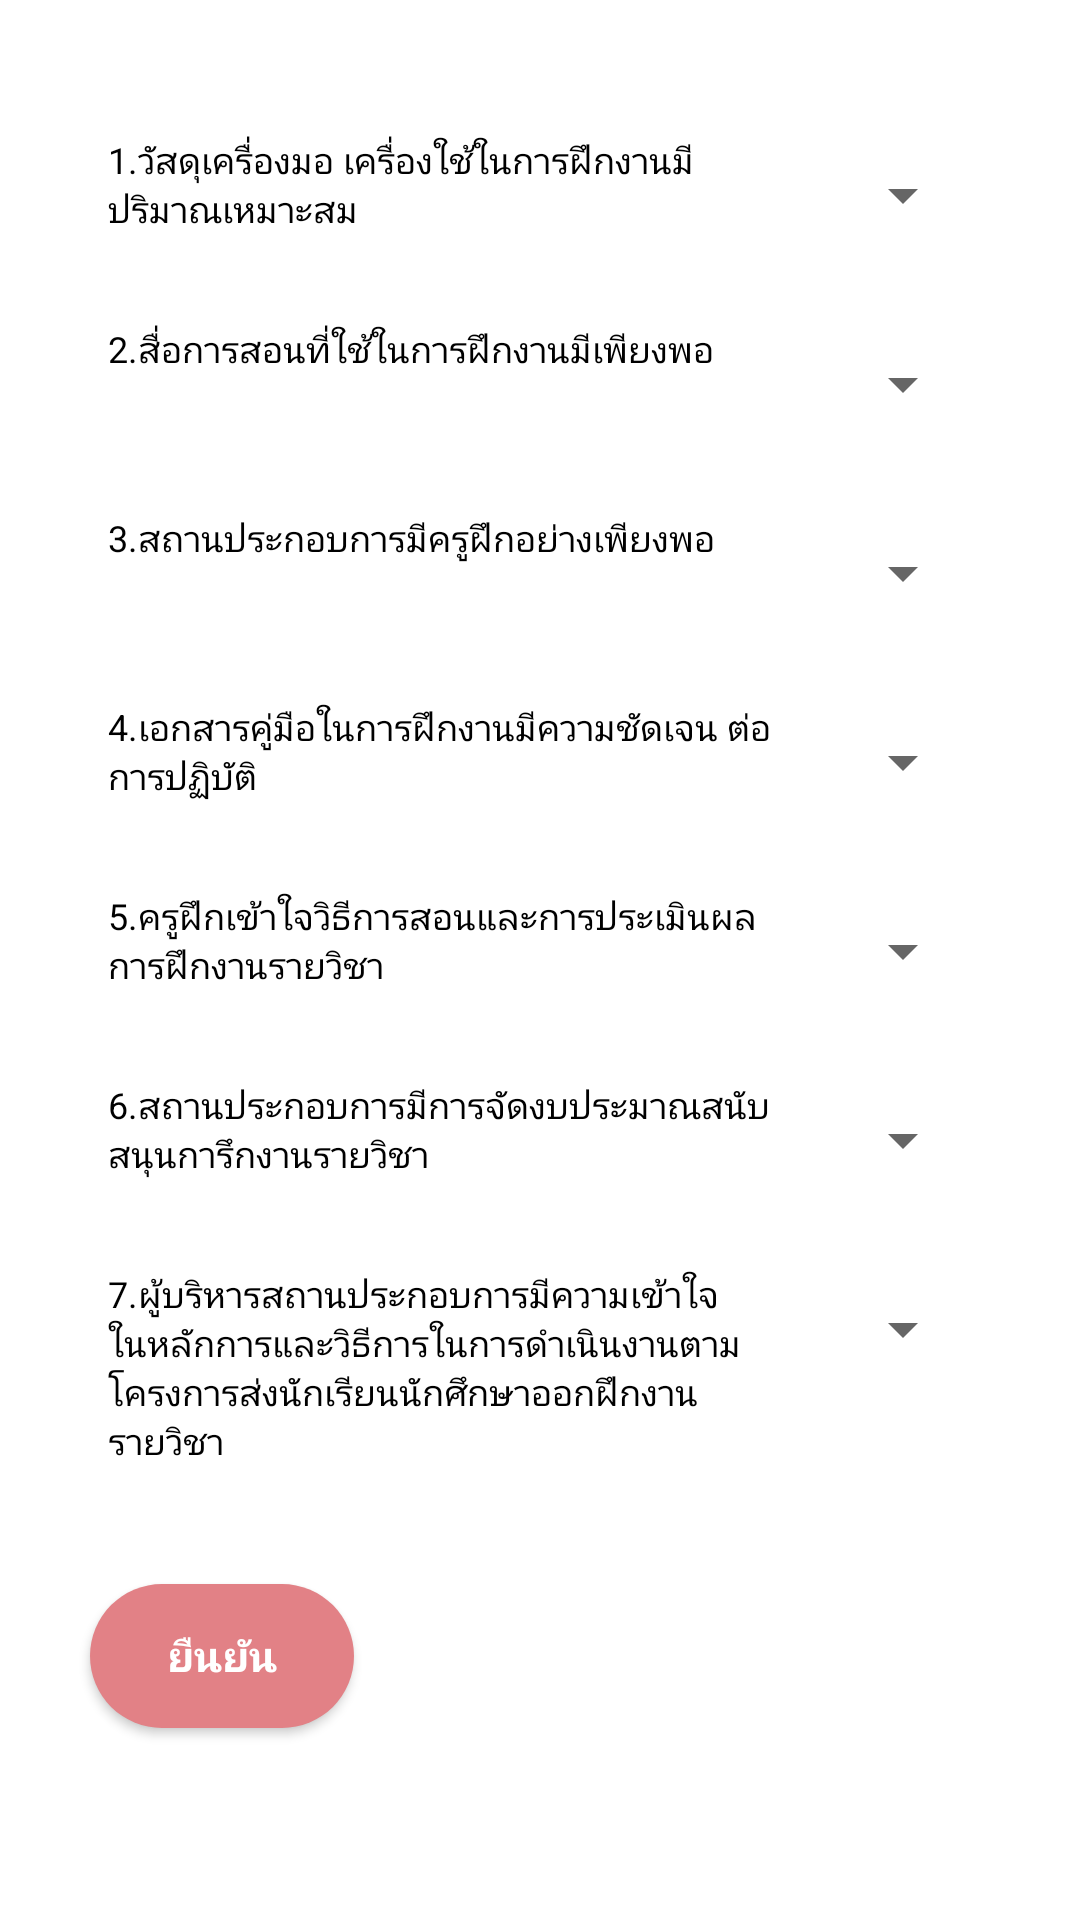

Write the Android layout XML for this screen, with the resource values it uses.
<!-- AndroidManifest.xml: application theme AppTheme -->
<!-- res/layout/av_bt_pj_3.xml -->
<?xml version="1.0" encoding="utf-8"?>
<ScrollView    xmlns:android="http://schemas.android.com/apk/res/android"
    xmlns:app="http://schemas.android.com/apk/res-auto"
    xmlns:tools="http://schemas.android.com/tools"
    android:background="@color/text_w"
    android:layout_width="match_parent"
    android:layout_height="match_parent">

    <LinearLayout
        android:layout_width="match_parent"
        android:layout_height="match_parent"
        android:orientation="vertical">

        <LinearLayout
            android:layout_width="match_parent"
            android:layout_height="wrap_content"
            android:layout_marginTop="40dp"
            android:orientation="horizontal"
            android:layout_marginStart="20dp">

            <TextView
                android:id="@+id/textView32"
                android:layout_width="223dp"
                android:layout_height="40dp"
                android:layout_marginBottom="8dp"
                android:layout_marginEnd="8dp"
                android:layout_marginStart="16dp"
                android:layout_marginTop="5dp"
                android:text="1.วัสดุเครื่องมอ เครื่องใช้ในการฝึกงานมีปริมาณเหมาะสม"
                android:textColor="@android:color/black"
                android:textSize="12sp"
                app:layout_constraintBottom_toBottomOf="parent"
                app:layout_constraintEnd_toEndOf="parent"
                app:layout_constraintHorizontal_bias="0.0"
                app:layout_constraintStart_toStartOf="parent"
                app:layout_constraintTop_toTopOf="parent"
                app:layout_constraintVertical_bias="0.11" />

            <Spinner
                android:id="@+id/spinner29"
                android:layout_width="58dp"
                android:layout_height="40dp"
                android:layout_marginBottom="8dp"
                android:layout_marginTop="5dp" />
        </LinearLayout>
        <LinearLayout
            android:layout_width="match_parent"
            android:layout_height="wrap_content"
            android:layout_marginTop="10dp"
            android:layout_marginStart="20dp">

            <TextView
                android:id="@+id/textView33"
                android:layout_width="223dp"
                android:layout_height="40dp"
                android:layout_marginBottom="8dp"
                android:layout_marginEnd="8dp"
                android:layout_marginStart="16dp"
                android:layout_marginTop="5dp"
                android:text="2.สื่อการสอนที่ใช้ในการฝึกงานมีเพียงพอ"
                android:textColor="@android:color/black"
                android:textSize="12sp"
                app:layout_constraintBottom_toBottomOf="parent"
                app:layout_constraintEnd_toEndOf="parent"
                app:layout_constraintHorizontal_bias="0.0"
                app:layout_constraintStart_toStartOf="parent"
                app:layout_constraintTop_toTopOf="parent"
                app:layout_constraintVertical_bias="0.2" />

            <Spinner
                android:id="@+id/spinner30"
                android:layout_width="58dp"
                android:layout_height="40dp"
                android:layout_marginBottom="8dp"
                android:layout_marginTop="5dp" />
        </LinearLayout>
        <LinearLayout
            android:layout_width="match_parent"
            android:layout_height="wrap_content"
            android:layout_marginTop="10dp"
            android:layout_marginStart="20dp">
            <TextView
                android:id="@+id/textView34"
                android:layout_width="223dp"
                android:layout_height="40dp"
                android:layout_marginBottom="8dp"
                android:layout_marginEnd="8dp"
                android:layout_marginStart="16dp"
                android:layout_marginTop="5dp"
                android:text="3.สถานประกอบการมีครูฝึกอย่างเพียงพอ"
                android:textColor="@android:color/black"
                android:textSize="12sp"
                app:layout_constraintBottom_toBottomOf="parent"
                app:layout_constraintEnd_toEndOf="parent"
                app:layout_constraintHorizontal_bias="0.0"
                app:layout_constraintStart_toStartOf="parent"
                app:layout_constraintTop_toTopOf="parent"
                app:layout_constraintVertical_bias="0.294" />
            <Spinner
                android:id="@+id/spinner31"
                android:layout_width="58dp"
                android:layout_height="40dp"
                android:layout_marginBottom="8dp"
                android:layout_marginTop="5dp" />
        </LinearLayout>
        <LinearLayout
            android:layout_width="match_parent"
            android:layout_height="wrap_content"
            android:layout_marginTop="10dp"
            android:layout_marginStart="20dp">
            <TextView
                android:id="@+id/textView35"
                android:layout_width="223dp"
                android:layout_height="40dp"
                android:layout_marginBottom="8dp"
                android:layout_marginEnd="8dp"
                android:layout_marginStart="16dp"
                android:layout_marginTop="5dp"
                android:text="4.เอกสารคู่มือในการฝึกงานมีความชัดเจน ต่อการปฏิบัติ"
                android:textColor="@android:color/black"
                android:textSize="12sp"
                app:layout_constraintBottom_toBottomOf="parent"
                app:layout_constraintEnd_toEndOf="parent"
                app:layout_constraintHorizontal_bias="0.0"
                app:layout_constraintStart_toStartOf="parent"
                app:layout_constraintTop_toTopOf="parent"
                app:layout_constraintVertical_bias="0.39" />
            <Spinner
                android:id="@+id/spinner32"
                android:layout_width="58dp"
                android:layout_height="40dp"
                android:layout_marginBottom="8dp"
                android:layout_marginTop="5dp"/>
        </LinearLayout>
        <LinearLayout
            android:layout_width="match_parent"
            android:layout_height="wrap_content"
            android:layout_marginTop="10dp"
            android:layout_marginStart="20dp">
            <TextView
                android:id="@+id/textView36"
                android:layout_width="223dp"
                android:layout_height="40dp"
                android:layout_marginEnd="8dp"
                android:layout_marginStart="16dp"
                android:layout_marginTop="5dp"
                android:text="5.ครูฝึกเข้าใจวิธีการสอนและการประเมินผลการฝึกงานรายวิชา"
                android:textColor="@android:color/black"
                android:textSize="12sp"
                app:layout_constraintBottom_toBottomOf="parent"
                app:layout_constraintEnd_toEndOf="parent"
                app:layout_constraintHorizontal_bias="0.0"
                app:layout_constraintStart_toStartOf="parent"
                app:layout_constraintTop_toTopOf="parent"
                app:layout_constraintVertical_bias="0.498" />

            <Spinner
                android:id="@+id/spinner33"
                android:layout_width="58dp"
                android:layout_height="40dp"
                android:layout_marginBottom="8dp"
                android:layout_marginTop="5dp" />
        </LinearLayout>
        <LinearLayout
            android:layout_width="match_parent"
            android:layout_height="wrap_content"
            android:layout_marginTop="10dp"
            android:layout_marginStart="20dp">
            <TextView
                android:id="@+id/textView37"
                android:layout_width="223dp"
                android:layout_height="40dp"
                android:layout_marginEnd="8dp"
                android:layout_marginStart="16dp"
                android:layout_marginTop="5dp"
                android:text="6.สถานประกอบการมีการจัดงบประมาณสนับสนุนการึกงานรายวิชา"
                android:textColor="@android:color/black"
                android:textSize="12sp"
                app:layout_constraintBottom_toBottomOf="parent"
                app:layout_constraintEnd_toEndOf="parent"
                app:layout_constraintHorizontal_bias="0.0"
                app:layout_constraintStart_toStartOf="parent"
                app:layout_constraintTop_toTopOf="parent"
                app:layout_constraintVertical_bias="0.614" />

            <Spinner
                android:id="@+id/spinner34"
                android:layout_width="58dp"
                android:layout_height="40dp"
                android:layout_marginBottom="8dp"
                android:layout_marginTop="5dp" />
        </LinearLayout>
        <LinearLayout
            android:layout_width="match_parent"
            android:layout_height="wrap_content"
            android:layout_marginTop="10dp"
            android:layout_marginStart="20dp">
            <TextView
                android:id="@+id/textView38"
                android:layout_width="223dp"
                android:layout_height="90dp"
                android:layout_marginEnd="8dp"
                android:layout_marginStart="16dp"
                android:layout_marginTop="5dp"
                android:text="7.ผู้บริหารสถานประกอบการมีความเข้าใจในหลักการและวิธีการในการดำเนินงานตาม  โครงการส่งนักเรียนนักศึกษาออกฝึกงาน  รายวิชา"
                android:textColor="@android:color/black"
                android:textSize="12sp"
                app:layout_constraintBottom_toBottomOf="
                parent"
                app:layout_constraintEnd_toEndOf="parent"
                app:layout_constraintHorizontal_bias="0.0"
                app:layout_constraintStart_toStartOf="parent"
                app:layout_constraintTop_toTopOf="parent"
                app:layout_constraintVertical_bias="0.746" />
            <Spinner
                android:id="@+id/spinner35"
                android:layout_width="58dp"
                android:layout_height="40dp"
                android:layout_marginBottom="8dp"
                android:layout_marginTop="5dp"/>
        </LinearLayout>
        <LinearLayout
            android:layout_width="match_parent"
            android:layout_height="match_parent">

            <Button
                android:id="@+id/bbbtn4"
                android:layout_width="wrap_content"
                android:layout_height="wrap_content"
                android:layout_marginBottom="8dp"
                android:layout_marginEnd="8dp"
                android:layout_marginStart="30dp"
                android:layout_marginTop="15dp"
                android:background="@drawable/style_button_test2"
                android:text="ยืนยัน"
                android:textColor="@color/text_w"
                android:textStyle="bold"
                app:layout_constraintBottom_toBottomOf="parent"
                app:layout_constraintEnd_toEndOf="parent"
                app:layout_constraintHorizontal_bias="0.06"
                app:layout_constraintStart_toStartOf="parent"
                app:layout_constraintTop_toTopOf="parent"
                app:layout_constraintVertical_bias="1.0" />
        </LinearLayout>
    </LinearLayout>
</ScrollView>
<!-- resources referenced by this layout -->
<resources>
  <color name="text_w">#ffffff</color>
  <!-- drawable style_button_test2 (drawable) -->
  <?xml version="1.0" encoding="utf-8"?>
  <shape xmlns:android="http://schemas.android.com/apk/res/android"
      android:shape="rectangle" >
  
      <corners
          android:bottomLeftRadius="30dp"
          android:bottomRightRadius="30dp"
          android:radius="60dp"
          android:topLeftRadius="30dp"
          android:topRightRadius="30dp" />
  
      <solid android:color="#e28186" />
  
      <padding
          android:bottom="0dp"
          android:left="0dp"
          android:right="0dp"
          android:top="0dp" />
  
      <size
          android:height="40dp"
          android:width="80dp" />
  
  </shape>
  <style name="AppTheme" parent="Theme.AppCompat.Light.DarkActionBar">
          
          <item name="colorPrimary">@color/colorPrimary</item>
          <item name="colorPrimaryDark">@color/colorPrimaryDark</item>
          <item name="colorAccent">@color/colorAccent</item>
      </style>
  <color name="colorPrimary">#f5979c</color>
  <color name="colorPrimaryDark">#b7696d</color>
  <color name="colorAccent">#ae8d8d</color>
</resources>
